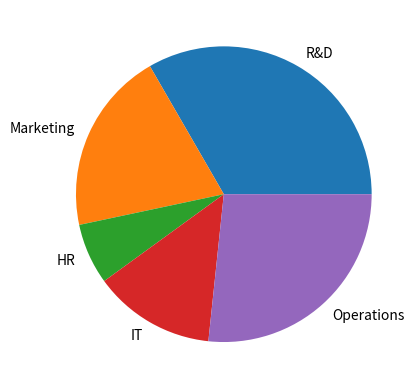

This chart was generated by the following Python code:
import matplotlib.pyplot as plt

departments = ['R&D', 'Marketing', 'HR', 'IT', 'Operations']
budget = [50000, 30000, 10000, 20000, 40000]
plt.pie(budget, labels=departments)
plt.show()
